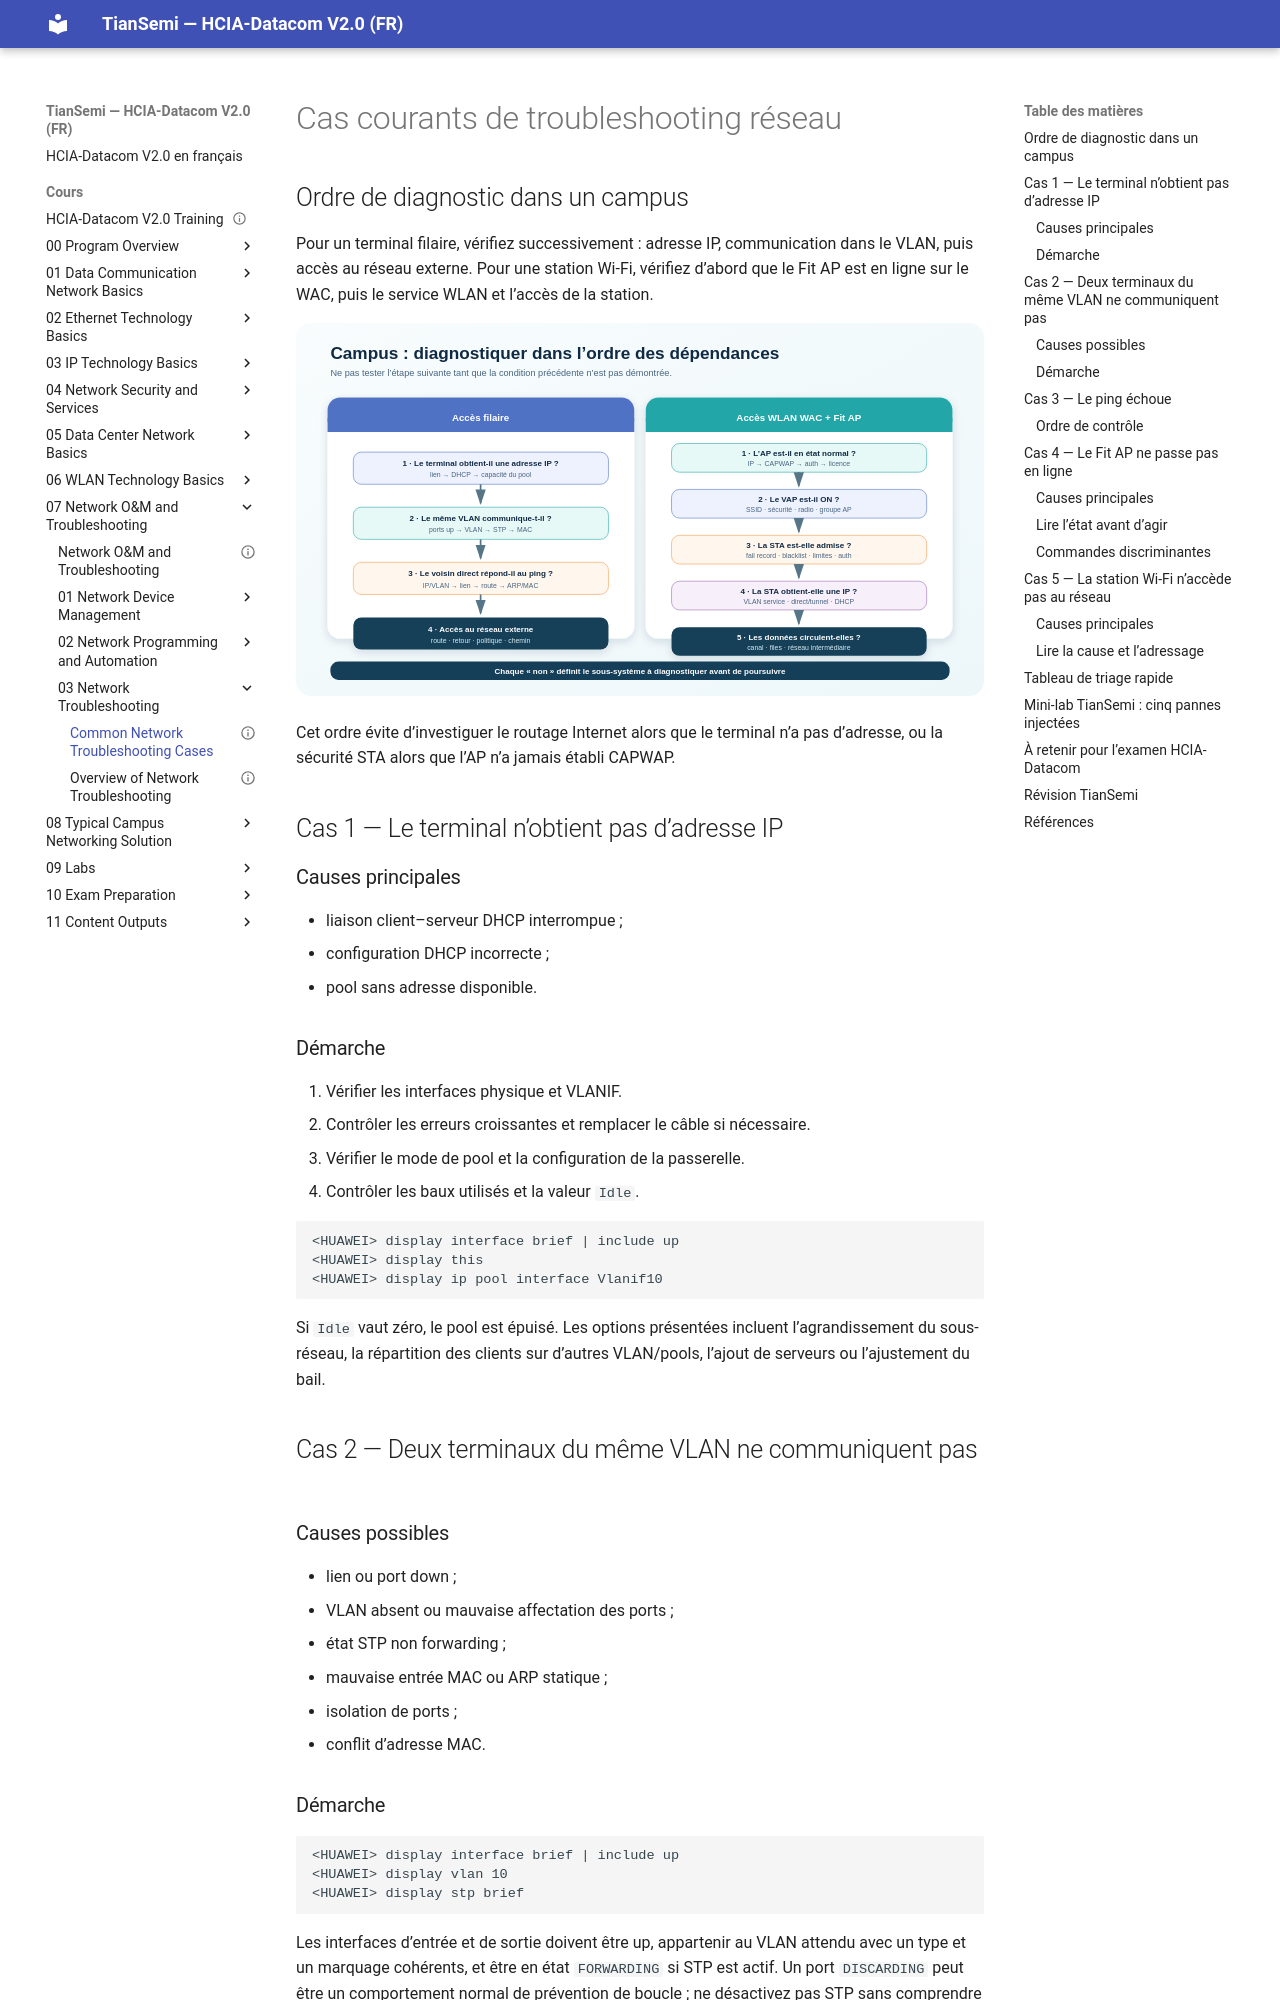

repository: tiansemi/hcia-datacom-fr · page: cours/07 Network O&M and Troubleshooting/03 Network Troubleshooting/Common Network Troubleshooting Cases/index.html · generator: mkdocs

---
id: HUA-HCIA-DC-082
title: "Common Network Troubleshooting Cases"
official_title: "Common Network Troubleshooting Cases"
course_unit: "7.3.2"
category: "Huawei HCIA-Datacom Topic"
domain: "Datacom"
vendor: "Huawei"
certification: "HCIA-Datacom"
version: "V2.0"
difficulty: "intermediate"
status: "draft"
author: "MOULO OHOLO Jean Noel"
reviewed: false
created: 2026-08-11
updated: 2026-08-11
source: "HCIA-Datacom V2.0 Training Material"
source_pages: "PDF 1040-1078"
tags: [huawei, hcia, datacom, troubleshooting, dhcp, vlan, ping, ap-onboarding, sta-access]
prerequisites:
  - "[[Overview of Network Troubleshooting]]"
related:
  - "[[WLAN Fundamentals]]"
  - "[[WLAN Service Configuration Examples]]"
lab_required: true
publication_status: "not-started"
site_url:
---

# Cas courants de troubleshooting réseau

## Ordre de diagnostic dans un campus

Pour un terminal filaire, vérifiez successivement : adresse IP, communication dans le VLAN, puis accès au réseau externe. Pour une station Wi-Fi, vérifiez d’abord que le Fit AP est en ligne sur le WAC, puis le service WLAN et l’accès de la station.

![Arbre de diagnostic des accès filaire et WLAN](<../../../assets/diagrammes/07 Network O&M and Troubleshooting/campus-troubleshooting-tree-fr.svg>)

Cet ordre évite d’investiguer le routage Internet alors que le terminal n’a pas d’adresse, ou la sécurité STA alors que l’AP n’a jamais établi CAPWAP.

## Cas 1 — Le terminal n’obtient pas d’adresse IP

### Causes principales

- liaison client–serveur DHCP interrompue ;
- configuration DHCP incorrecte ;
- pool sans adresse disponible.

### Démarche

1. Vérifier les interfaces physique et VLANIF.
2. Contrôler les erreurs croissantes et remplacer le câble si nécessaire.
3. Vérifier le mode de pool et la configuration de la passerelle.
4. Contrôler les baux utilisés et la valeur `Idle`.

```text
<HUAWEI> display interface brief | include up
<HUAWEI> display this
<HUAWEI> display ip pool interface Vlanif10
```

Si `Idle` vaut zéro, le pool est épuisé. Les options présentées incluent l’agrandissement du sous-réseau, la répartition des clients sur d’autres VLAN/pools, l’ajout de serveurs ou l’ajustement du bail.

## Cas 2 — Deux terminaux du même VLAN ne communiquent pas

### Causes possibles

- lien ou port down ;
- VLAN absent ou mauvaise affectation des ports ;
- état STP non forwarding ;
- mauvaise entrée MAC ou ARP statique ;
- isolation de ports ;
- conflit d’adresse MAC.
